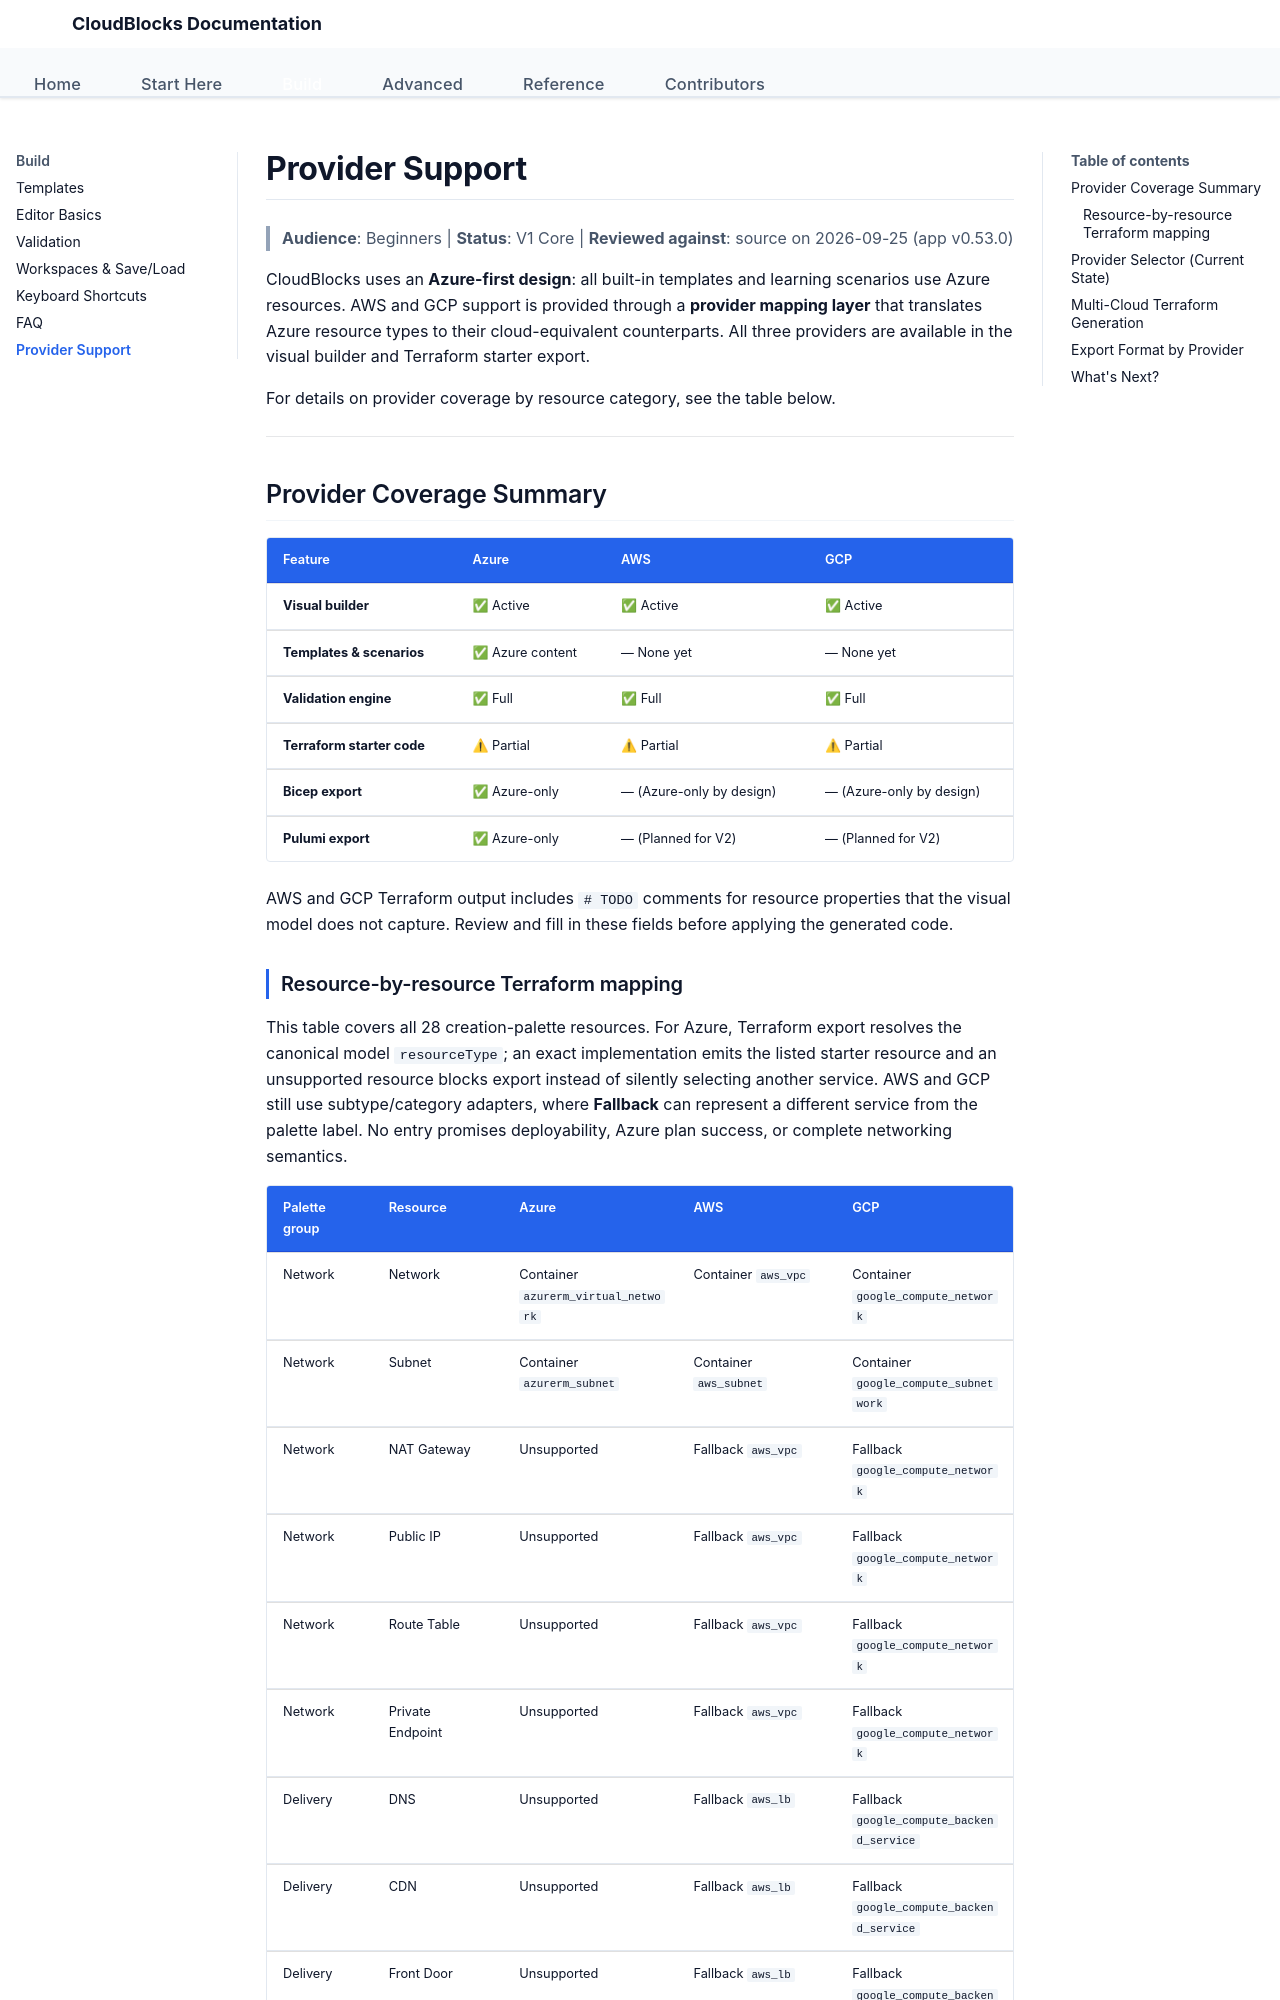

repository: yeongseon/cloudblocks · page: user-guide/provider-support/index.html · generator: mkdocs

# Provider Support

> **Audience**: Beginners | **Status**: V1 Core | **Reviewed against**: source on 2026-09-25 (app v0.53.0)

CloudBlocks uses an **Azure-first design**: all built-in templates and learning scenarios use Azure resources. AWS and GCP support is provided through a **provider mapping layer** that translates Azure resource types to their cloud-equivalent counterparts. All three providers are available in the visual builder and Terraform starter export.

For details on provider coverage by resource category, see the table below.

---

## Provider Coverage Summary

| Feature                    | Azure            | AWS                        | GCP                        |
| :------------------------- | :--------------- | :------------------------- | :------------------------- |
| **Visual builder**         | ✅ Active         | ✅ Active                    | ✅ Active                    |
| **Templates & scenarios**  | ✅ Azure content  | — None yet                 | — None yet                 |
| **Validation engine**      | ✅ Full           | ✅ Full                      | ✅ Full                      |
| **Terraform starter code** | ⚠ Partial       | ⚠ Partial                  | ⚠ Partial                  |
| **Bicep export**           | ✅ Azure-only     | — (Azure-only by design)   | — (Azure-only by design)   |
| **Pulumi export**          | ✅ Azure-only     | — (Planned for V2)         | — (Planned for V2)         |

AWS and GCP Terraform output includes `# TODO` comments for resource properties that the visual model does not capture. Review and fill in these fields before applying the generated code.
